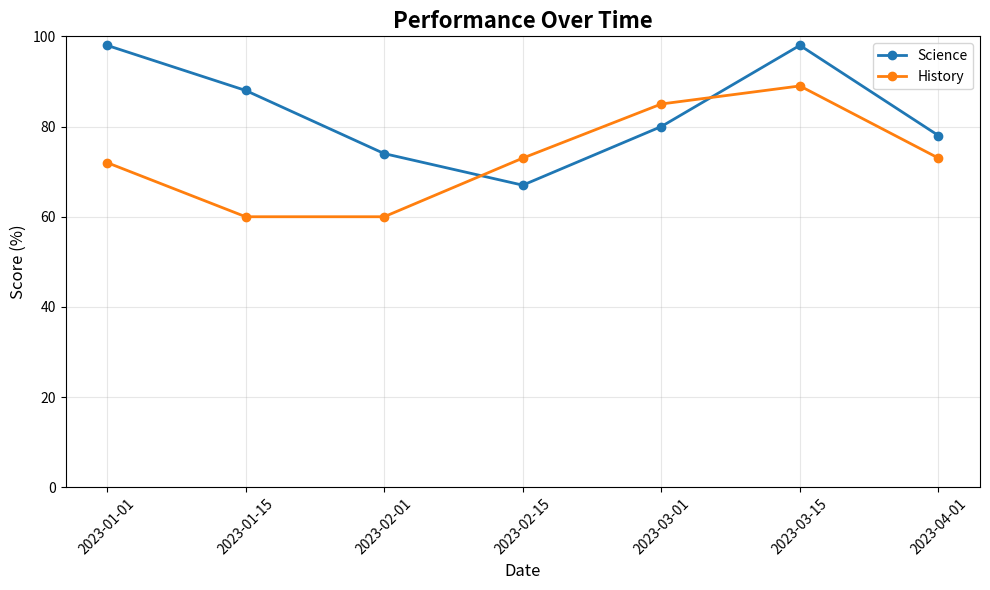
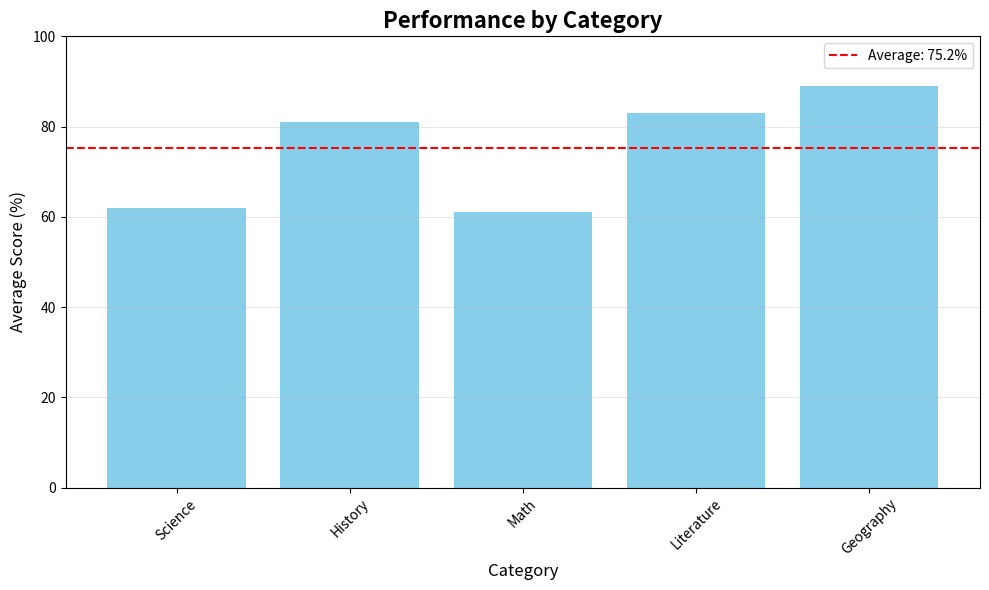
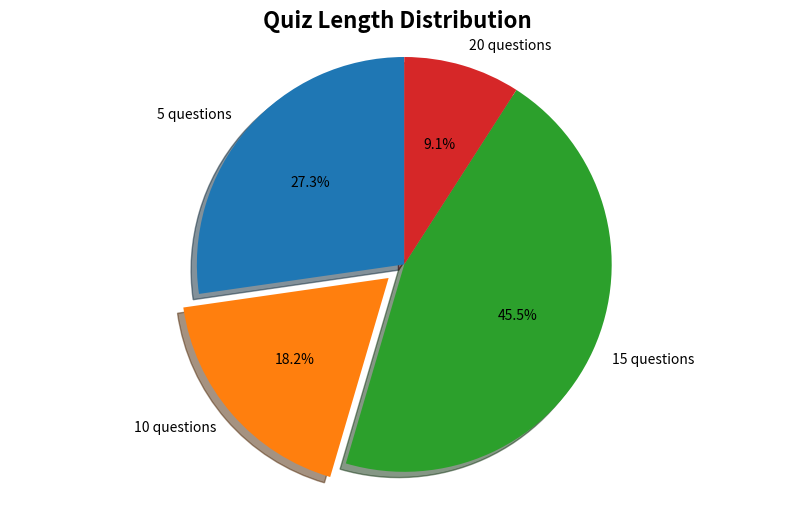

Write the Python code that produced these figures, in order.
"""
Script to generate placeholder images for documentation.

This script creates placeholder images for the documentation where 
real screenshots are not available yet.

Why are placeholder images needed?
----------------------------------
Documentation looks better with images, but sometimes we don't have the real
screenshots ready (especially during development). These placeholder images:
- Make the documentation look complete
- Show where real images will eventually go
- Provide meaningful examples of charts for understanding analytics features

This script automatically creates all the needed images so we don't have to make them manually.
"""

import os
import matplotlib.pyplot as plt  # For creating charts
import numpy as np  # For working with numerical data
from PIL import Image, ImageDraw, ImageFont  # For creating and editing images
from pathlib import Path  # For working with file paths in a platform-independent way

# Ensure _static directory exists (this is where Sphinx documentation looks for images)
static_dir = Path('_static')
static_dir.mkdir(exist_ok=True)  # Create the directory if it doesn't exist (do nothing if it already exists)

def create_placeholder(filename, title, width=800, height=600, 
                       bg_color=(245, 245, 245), text_color=(70, 70, 70)):
    """
    Create a placeholder image with a title.
    
    This function:
    1. Creates a blank image with the specified dimensions and background color
    2. Adds the title and "Placeholder Image" text
    3. Draws a border around the image
    4. Saves the image to the static directory
    
    Parameters:
    - filename: Name to save the image as (e.g., 'homepage.png')
    - title: Title text to display on the image
    - width/height: Image dimensions in pixels
    - bg_color: Background color as RGB tuple
    - text_color: Text color as RGB tuple
    """
    # Create a new blank image with the specified background color
    img = Image.new('RGB', (width, height), color=bg_color)
    draw = ImageDraw.Draw(img)  # Create a drawing object to add text and shapes
    
    # Try to use a nice font if available, or fall back to the default font
    try:
        # For Windows - try to use Arial font if available
        font_path = "C:\\Windows\\Fonts\\Arial.ttf"
        if os.path.exists(font_path):
            title_font = ImageFont.truetype(font_path, 40)  # Large font for title
            subtitle_font = ImageFont.truetype(font_path, 30)  # Medium font for subtitle
        else:
            # Use default font if Arial not available
            title_font = ImageFont.load_default()
            subtitle_font = ImageFont.load_default()
    except IOError:
        # Fallback if there's an error loading fonts
        title_font = ImageFont.load_default()
        subtitle_font = ImageFont.load_default()
    
    # Add the title text to the top part of the image
    # We need to handle different versions of PIL which have different APIs
    text_width, text_height = draw.textsize(title, font=title_font) if hasattr(draw, 'textsize') else (300, 40)
    position = ((width - text_width) // 2, (height - text_height) // 3)  # Center horizontally, position in top third
    draw.text(position, title, font=title_font, fill=text_color)
    
    # Add "Placeholder Image" text to the middle of the image
    subtitle = "Placeholder Image"
    sub_width, sub_height = draw.textsize(subtitle, font=subtitle_font) if hasattr(draw, 'textsize') else (200, 30)
    sub_position = ((width - sub_width) // 2, (height - sub_height) // 2)  # Center horizontally and vertically
    draw.text(sub_position, subtitle, font=subtitle_font, fill=text_color)
    
    # Add a border around the image to make it look more polished
    border_width = 2
    for i in range(border_width):
        draw.rectangle(
            [(i, i), (width - i - 1, height - i - 1)],  # Draw rectangle from top-left to bottom-right
            outline=(200, 200, 200)  # Light gray border
        )
    
    # Save the image to the static directory
    img.save(static_dir / filename)
    print(f"Created placeholder image: {filename}")

def create_example_analytics_chart(filename, chart_type):
    """
    Create example analytics charts for documentation.
    
    This function creates realistic-looking example charts for the analytics
    documentation, so readers can understand what the actual charts will look like.
    
    Parameters:
    - filename: Name to save the chart as (e.g., 'performance_chart.png')
    - chart_type: Type of chart to create ('time', 'category', or 'distribution')
    """
    # Create a new figure for the chart with a good size for documentation
    plt.figure(figsize=(10, 6))
    
    if chart_type == 'time':
        # Create a sample performance over time chart (line chart)
        # This chart shows how a user's scores change over time by category
        
        np.random.seed(42)  # For reproducibility - makes the random numbers the same every time
        
        # Create sample data - dates and scores for two categories
        dates = np.array(['2023-01-01', '2023-01-15', '2023-02-01', '2023-02-15', 
                          '2023-03-01', '2023-03-15', '2023-04-01'])
        scores_cat1 = np.random.randint(60, 100, size=len(dates))  # Random scores between 60-100
        scores_cat2 = np.random.randint(50, 95, size=len(dates))   # Random scores between 50-95
        
        # Plot two lines, one for each category, with markers at each data point
        plt.plot(dates, scores_cat1, 'o-', label='Science', linewidth=2)
        plt.plot(dates, scores_cat2, 'o-', label='History', linewidth=2)
        
        # Add title and labels
        plt.title('Performance Over Time', fontsize=16, fontweight='bold')
        plt.xlabel('Date', fontsize=12)
        plt.ylabel('Score (%)', fontsize=12)
        plt.ylim(0, 100)  # Set y-axis range from 0-100%
        
        # Add grid and rotate date labels for better readability
        plt.grid(True, alpha=0.3)
        plt.xticks(rotation=45)
        plt.legend()
        plt.tight_layout()  # Adjust spacing to make sure everything fits
        
    elif chart_type == 'category':
        # Create a sample category performance chart (bar chart)
        # This chart shows average performance across different quiz categories
        
        # Create sample data - categories and their average scores
        categories = ['Science', 'History', 'Math', 'Literature', 'Geography']
        scores = np.random.randint(60, 95, size=len(categories))  # Random scores between 60-95
        
        # Create bar chart
        plt.bar(categories, scores, color='skyblue')
        
        # Add a horizontal line for the overall average score
        plt.axhline(y=np.mean(scores), color='red', linestyle='--', 
                   label=f'Average: {np.mean(scores):.1f}%')
        
        # Add title and labels
        plt.title('Performance by Category', fontsize=16, fontweight='bold')
        plt.xlabel('Category', fontsize=12)
        plt.ylabel('Average Score (%)', fontsize=12)
        plt.ylim(0, 100)  # Set y-axis range from 0-100%
        
        # Add grid on y-axis only and rotate category labels
        plt.grid(axis='y', alpha=0.3)
        plt.xticks(rotation=45)
        plt.legend()
        plt.tight_layout()
        
    elif chart_type == 'distribution':
        # Create a sample quiz length distribution chart (pie chart)
        # This chart shows what proportion of quizzes had different numbers of questions
        
        # Create sample data - number of quizzes with different question counts
        sizes = [15, 10, 25, 5]  # Count of quizzes with each length
        labels = ['5 questions', '10 questions', '15 questions', '20 questions']
        explode = (0, 0.1, 0, 0)  # Slightly separate the second slice for emphasis
        
        # Create pie chart with percentage labels, shadow, and a starting angle
        plt.pie(sizes, explode=explode, labels=labels, autopct='%1.1f%%',
                shadow=True, startangle=90)
        plt.axis('equal')  # Equal aspect ratio ensures that pie is drawn as a circle
        plt.title('Quiz Length Distribution', fontsize=16, fontweight='bold')
        
    # Save the chart to an image file
    plt.savefig(static_dir / filename, dpi=100, bbox_inches='tight')
    plt.close()  # Close the plot to free up memory
    print(f"Created analytics chart: {filename}")

# List of all placeholder images we need to create
# Each entry is: (filename, title, [optional width], [optional height])
placeholders = [
    ('quiz_game_logo.png', 'Quiz Game Logo', 400, 200),
    ('homepage_screenshot.png', 'Quiz Game Homepage'),
    ('start_quiz_screenshot.png', 'Quiz Selection'),
    ('question_screenshot.png', 'Quiz Question'),
    ('results_screenshot.png', 'Quiz Results'),
    ('stats_screenshot.png', 'User Statistics'),
    ('architecture_diagram.png', 'Application Architecture', 900, 500),
    ('view_flow_diagram.png', 'View Flow Diagram', 900, 500),
    ('analytics_dashboard.png', 'Analytics Dashboard'),
    ('analytics_feature_diagram.png', 'Analytics Feature Overview', 900, 500),
]

# Generate each placeholder image in the list
for args in placeholders:
    create_placeholder(*args)  # The * unpacks the tuple into separate arguments

# Create the example analytics charts
create_example_analytics_chart('time_chart_example.png', 'time')
create_example_analytics_chart('category_chart_example.png', 'category')
create_example_analytics_chart('question_dist_example.png', 'distribution')

print("All placeholder images have been created successfully!") 
